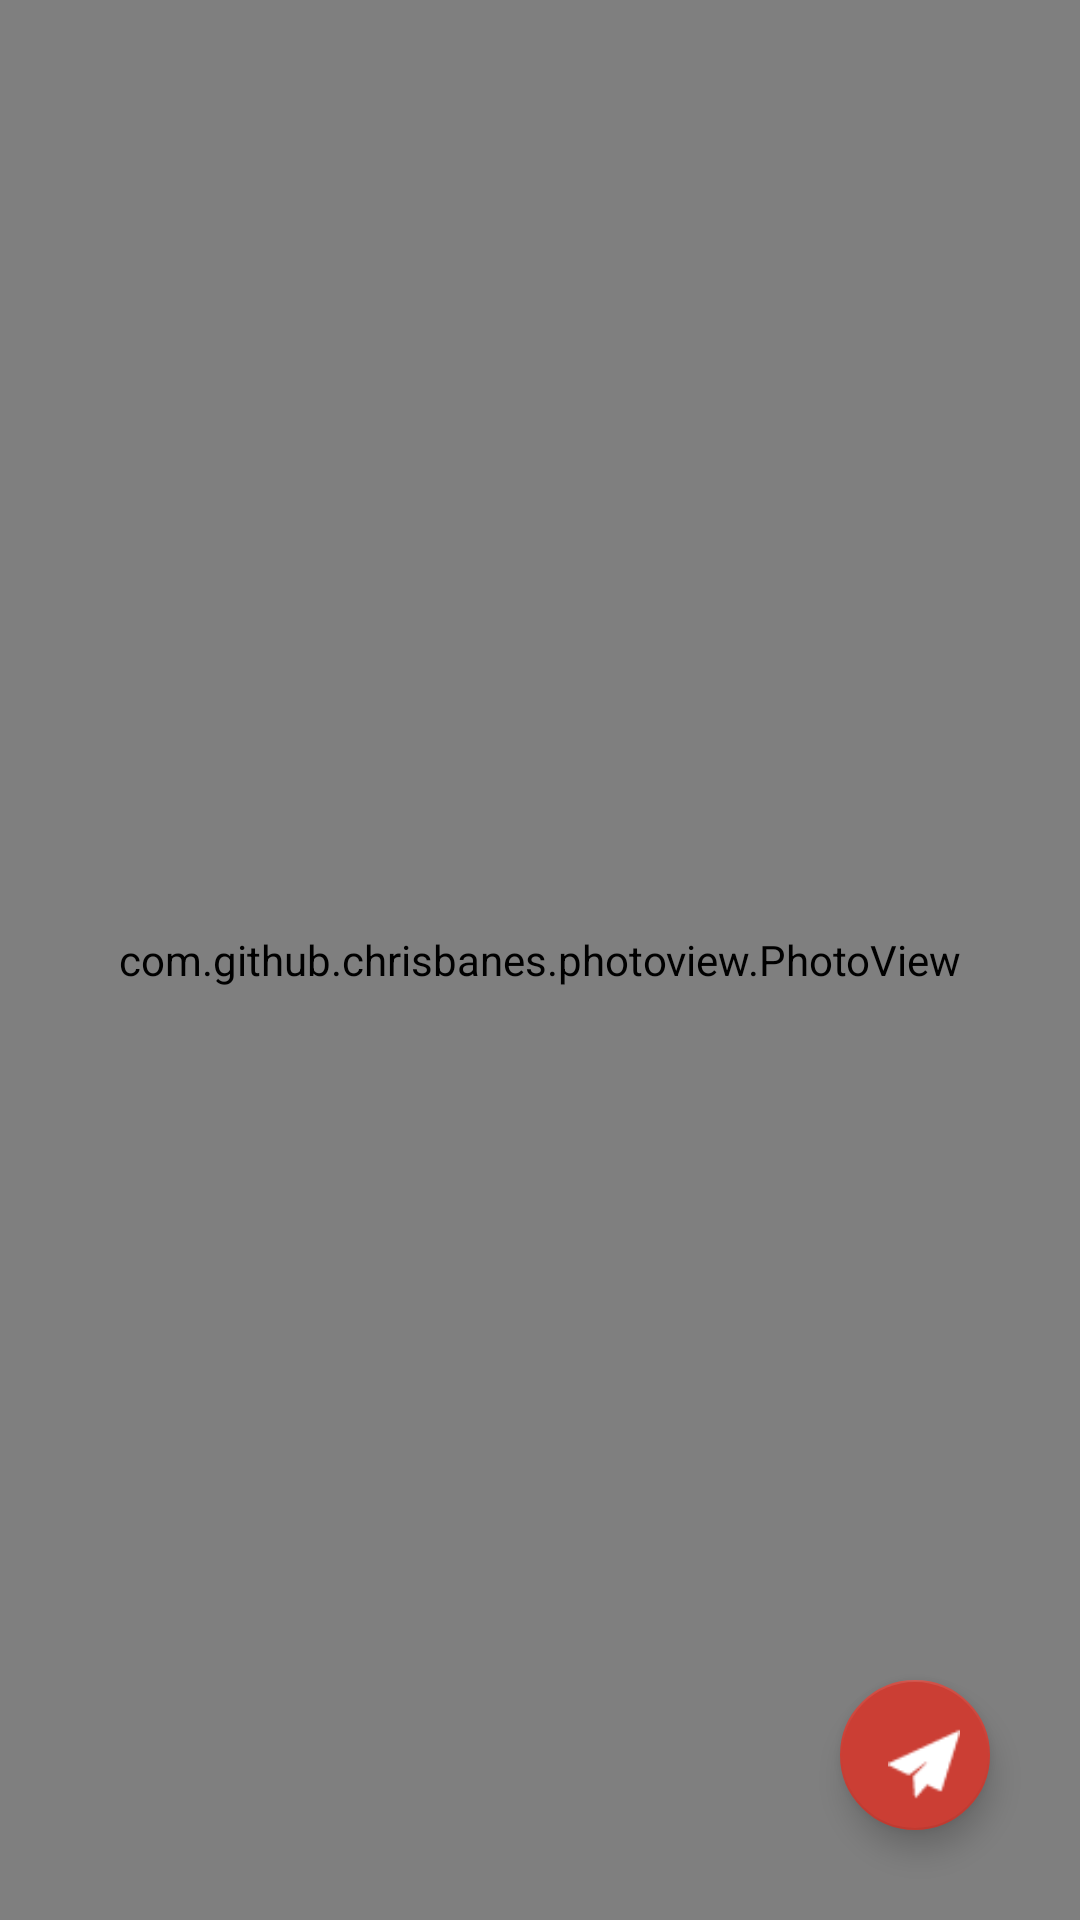

Layout XML and referenced resources for this Android screen:
<!-- AndroidManifest.xml: activity theme DetailActivityTheme -->
<!-- res/layout/activity_photo.xml -->
<?xml version="1.0" encoding="utf-8"?>
<FrameLayout xmlns:android="http://schemas.android.com/apk/res/android"
    android:layout_width="match_parent"
    android:layout_height="match_parent">

    <com.github.chrisbanes.photoview.PhotoView
    android:id="@+id/photo_view"
    android:layout_width="match_parent"
    android:layout_height="match_parent"
    android:background="#000"

    />

    <android.support.design.widget.FloatingActionButton
        android:id="@+id/pixiv_button"
        android:layout_width="50dp"
        android:layout_height="50dp"
        android:layout_gravity="end|bottom"
        android:layout_margin="30dp"
        android:src="@drawable/detail" />


</FrameLayout>
<!-- resources referenced by this layout -->
<resources>
  <!-- drawable detail: png bitmap (drawable-xxhdpi, 532 bytes) -->
  <style name="DetailActivityTheme" parent="AppTheme" />
  <style name="AppTheme" parent="Theme.AppCompat.Light.NoActionBar">
          
          <item name="colorPrimary">@color/colorPrimary</item>
          <item name="colorPrimaryDark">@color/colorPrimaryDark</item>
          <item name="colorAccent">@color/colorAccent</item>
      </style>
  <color name="colorPrimary">#CB3E34</color>
  <color name="colorPrimaryDark">#CB3E34</color>
  <color name="colorAccent">#CB3E34</color>
</resources>
